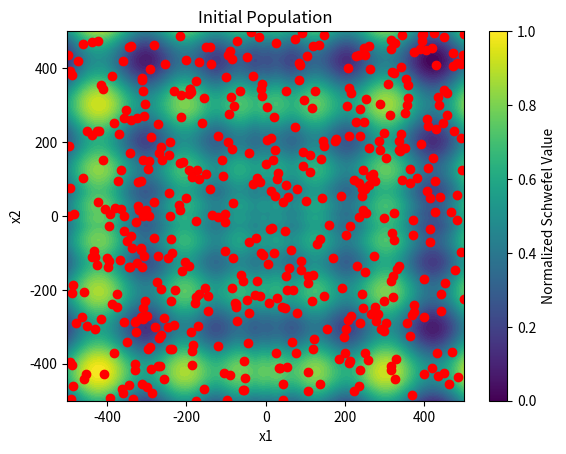

This chart was generated by the following Python code: (Note: this script raises an exception after producing the figure.)
#basic genetic algorithm Python code provided as base code for the DSA/ISE 5113 course
#author: Charles Nicholson
#date: 4/5/2019

#NOTE: You will need to change various parts of this code.  However, please keep the majority of the code intact (e.g., you may revise existing logic/functions and add new logic/functions, but don't completely rewrite the entire base code!)  
#However, I would like all students to have the same problem instance, therefore please do not change anything relating to:
#   random number generation
#   number of items (should be 150)
#   random problem instance
#   weight limit of the knapsack

#------------------------------------------------------------------------------

#Student name: Ethan Stroberg and Cord Reynolds
#Date: 5/9/26

'''Homework 8 genetic algorithm -- Schwefel Minimization Problem'''

#need some python libraries
import copy
import math
from random import Random
import numpy as np
import matplotlib.pyplot as plt # imported another library for plotting, i don't know how else to plot things

#to setup a random number generator, we will specify a "seed" value
seed = 5113
myPRNG = Random(seed)

#to setup a random number generator, we will specify a "seed" value
#need this for the random number generation -- do not change
seed = 51132023
myPRNG = Random(seed)

#to get a random number between 0 and 1, use this:             myPRNG.random()
#to get a random number between lwrBnd and upprBnd, use this:  myPRNG.uniform(lwrBnd,upprBnd)
#to get a random integer between lwrBnd and upprBnd, use this: myPRNG.randint(lwrBnd,upprBnd)

'''this is now a schweffel minimization problem, not a knapsack problem, so there are some changes we need to make to the problem instance'''
lowerBound = -500
upperBound = 500

#change anything you like below this line, but keep the gist of the program ------------------------------------
''' use these values for 2D approximate optimal solution for this program'''
n = 2 # number of dimensions 
populationSize = 500 #size of GA population
Generations = 1000   #number of GA generations

crossOverRate = 0.3 
mutationRate = 0.03 
eliteSolutions = 20 

''' use these values for 2D 8 chromosome solution for problem 1c'''
# n = 2 # number of dimensions 
# populationSize = 8 #size of GA population
# Generations = 200   #number of GA generations

# crossOverRate = 0.5 
# mutationRate = 0.1 
# eliteSolutions = 1 

''' use these values for the 200D approximate optimal solution for problem 1d'''
# n = 200 # number of dimensions 
# populationSize = 1000 #size of GA population
# Generations = 10000   #number of GA generations

# crossOverRate = 0.6
# mutationRate = 0.02
# eliteSolutions = 20
#-----------------------------------------------------------------------------------------------------------------


#create a chromosome with a continuous value, not 0 and 1 like the knapsack
def createChromosome(d):   

    x = [myPRNG.uniform(lowerBound, upperBound) for _ in range(d)] 
    return x
          
#create initial population by calling the "createChromosome" function many times and adding each to a list of chromosomes (a.k.a., the "population")
def initializePopulation(): #n is size of population; d is dimensions of chromosome
    
    population = []
    populationFitness = []
    
    for i in range(populationSize):
        population.append(createChromosome(n))
        populationFitness.append(evaluate(population[i]))
        
    tempZip = zip(population, populationFitness)
    popVals = sorted(tempZip, key=lambda tempZip: tempZip[1], reverse = True)
    
    #the return object is a reversed sorted list of tuples: 
    #the first element of the tuple is the chromosome; the second element is the fitness value
    #for example:  popVals[0] is represents the best individual in the population
    #popVals[0] for a 2D problem might be  ([-70.2, 426.1], 483.3)  -- chromosome is the list [-70.2, 426.1] and the fitness is 483.3
    
    return popVals    

#implement a crossover
def crossover(x1,x2):
    
    #with some probability (i.e., crossoverRate) perform breeding via crossover, 
    #i.e. two parents (x1 and x2) should produce two offsrping (offspring1 and offspring2) 
    # --- the first part of offspring1 comes from x1, and the second part of offspring1 comes from x2
    # --- the first part of offspring2 comes from x2, and the second part of offspring2 comes from x1
    
    #if no breeding occurs, then offspring1 and offspring2 can simply be copies of x1 and x2, respectively

    if myPRNG.random() < crossOverRate: # implement crossover rate
        # we set a random value weight, which will determine how much of each parent goes into the offspring
        weight = myPRNG.random() 
        offspring1 = [weight*x1[i] + (1-weight)*x2[i] for i in range(n)] 
        offspring2 = [weight*x2[i] + (1-weight)*x1[i] for i in range(n)]
    else:
        offspring1 = copy.deepcopy(x1) # if no crossover, offspring1 is a copy of x1
        offspring2 = copy.deepcopy(x2) # if no crossover, offspring2 is a copy of x2

    
    return offspring1, offspring2  #two offspring are returned 


#function to evaluate a solution x
def evaluate(x):          
      val = 0
      d = len(x)
      for i in range(d):
            val = val + x[i]*math.sin(math.sqrt(abs(x[i])))
                                        
      val = 418.9829*d - val         
                    
      return -val # we return negative because our GA will want to maximize fitness, so by making it negative it will later choose the minimum solution as the best solution and not the maximum    


def rouletteWheel(pop):
    
    matingPool = []
    #create sometype of rouletteWheel selection -- can be based on fitness function or fitness rank
    #(remember the population is always ordered from most fit to least fit, so pop[0] is the fittest chromosome in the population, and pop[populationSize-1] is the least fit!

    # we will use the fitness value for allocation of space on the roulette wheel for each chromosome 
    # (i.e each chromosome gets a slice proportional to its fitness divided by the sum of the population fitness)

    totalFitness = sum([pop[i][1] for i in range(populationSize)]) # [1] is the index of the fitness in pop
    selectionProbs = [pop[i][1]/totalFitness for i in range(populationSize)] # compute the slice size for each chromosome

    while len(matingPool) < populationSize:
         # select a random chromosome based on the probabilities
         # we will generate a random number between 0 and 1, and then start adding up each probability
         # when the cumulative probability exceeds the random number, we select that chromosome for the mating pool
         # logically, when we pass the random number, we are in the slice of the roulette wheel that corresponds to that chromosome, so we choose it
        selected = myPRNG.random() # random number between 0 and 1
        cumulativeProb = 0.0

        for i in range(populationSize):
            cumulativeProb += selectionProbs[i]

            if selected < cumulativeProb:
                matingPool.append(pop[i][0]) # add the selected chromosome to the mating pool
                break
    
    return matingPool
    
    
#function to mutate solutions
def mutate(x):
    for i in range(len(x)): # for each gene in the chromosome, more than just one gene can be mutated
        if myPRNG.random() < mutationRate:
            # do a random small change in coordinates
            x[i] += myPRNG.uniform(-10, 10)
            
            # keep the global bounds (upper and lower bounds)
            x[i] = max(lowerBound, min(upperBound, x[i])) 
    
    return x
        

#breeding -- uses the "mating pool" and calls "crossover" function    
def breeding(matingPool):
    #the parents will be the first two individuals, then next two, then next two and so on
    
    children = []
    childrenFitness = []
    for i in range(0,populationSize-1,2):
        child1,child2=crossover(matingPool[i],matingPool[i+1])
        
        child1=mutate(child1)
        child2=mutate(child2)
        
        children.append(child1)
        children.append(child2)
        
        childrenFitness.append(evaluate(child1))
        childrenFitness.append(evaluate(child2))
        
    tempZip = zip(children, childrenFitness)
    popVals = sorted(tempZip, key=lambda tempZip: tempZip[1], reverse = True)
        
    #the return object is a sorted list of tuples: 
    #the first element of the tuple is the chromosome; the second element is the fitness value
    #for example:  popVals[0] is represents the best individual in the population
    #popVals[0] for a 2D problem might be  ([-70.2, 426.1], 483.3)  -- chromosome is the list [-70.2, 426.1] and the fitness is 483.3
    
    return popVals


#insertion step
def insert(pop,kids):
    
    #this is not a good solution here... essentially this is replacing the previous generation with the offspring and not implementing any type of elitism
    #at the VERY LEAST evaluate the best solution from "pop" to make sure you are not losing a very good chromosome from last generation
    #maybe want to keep the top 5? 10? solutions from pop -- it's up to you.
    new_population = pop[:eliteSolutions] + kids[:populationSize-eliteSolutions] # keep the top eliteSolutions from pop and fill the rest with kids
    new_population = sorted(new_population, key=lambda new_population: new_population[1], reverse=True) # sort the new population by fitness in descending order
    
    return new_population 
    
    
#perform a simple summary on the population: returns the best chromosome fitness, the average population fitness, and the variance of the population fitness
def summaryFitness(pop):
    a=np.array(list(zip(*pop))[1])
    return np.max(a), np.mean(a), np.min(a), np.std(a)


#the best solution should always be the first element... 
def bestSolutionInPopulation(pop):
    print ("Best solution: ", pop[0][0])
    print ("Value: ", -pop[0][1]) # multiply by -1 so the real value is what is displayed at the end, recall we made them negative so the GA would work


def plot_population(pop, title):
    x_vals = [ind[0][0] for ind in pop]
    y_vals = [ind[0][1] for ind in pop]

    # create schweffel countour plot
    X = np.linspace(-500, 500, 1000)
    Y = np.linspace(-500, 500, 1000)
    X, Y = np.meshgrid(X, Y)

    Z = 418.982887*n - (X*np.sin(np.sqrt(np.abs(X))) + Y*np.sin(np.sqrt(np.abs(Y))))

    plt.figure()
    plt.contourf(X, Y, Z, levels=50) # note, this color contour is normalized, where 1 is the max and 0 is the min, but it shows the schwefel function
    plt.scatter(x_vals, y_vals, color='r')
    plt.title(title)
    plt.xlabel("x1")
    plt.ylabel("x2")
    plt.colorbar(label="Normalized Schwefel Value")
    plt.savefig(f"/Users/ethan1/Desktop/vs_code/DSA5113/HW8/{title}.png")  # save the plot as a PNG file
    
def main():
    #GA main code
    Population = initializePopulation()

    # plot the initial chromosomes in the population

    plot_population(Population, "Initial Population")

    #optional: you can output results to a file -- i've commented out all of the file out put for now
    #f = open('out.txt', 'w')  #---uncomment this line to create a file for saving output    


    for j in range(Generations):
                    
        mates=rouletteWheel(Population) 
        Offspring = breeding(mates)
        Population = insert(Population, Offspring)
    
        #end of GA main code
        if j == 0: # this is the first generation, we want to plot this too
            plot_population(Population, "First Generation")
        if j == Generations-1: # final gen, lets see what we have
            plot_population(Population, "Final Population")
        maxVal, meanVal, minVal, stdVal=summaryFitness(Population)          #check out the population at each generation
        print("Iteration: ", j, summaryFitness(Population))                 #print to screen; turn this off for faster results
        
        #f.write(str(minVal) + " " + str(meanVal) + " " + str(varVal) + "\n")  #---uncomment this line to write to  file
        
    #f.close()   #---uncomment this line to close the file for saving output
    
    print (summaryFitness(Population))
    bestSolutionInPopulation(Population)
    

if __name__ == "__main__":
    main()    
    
